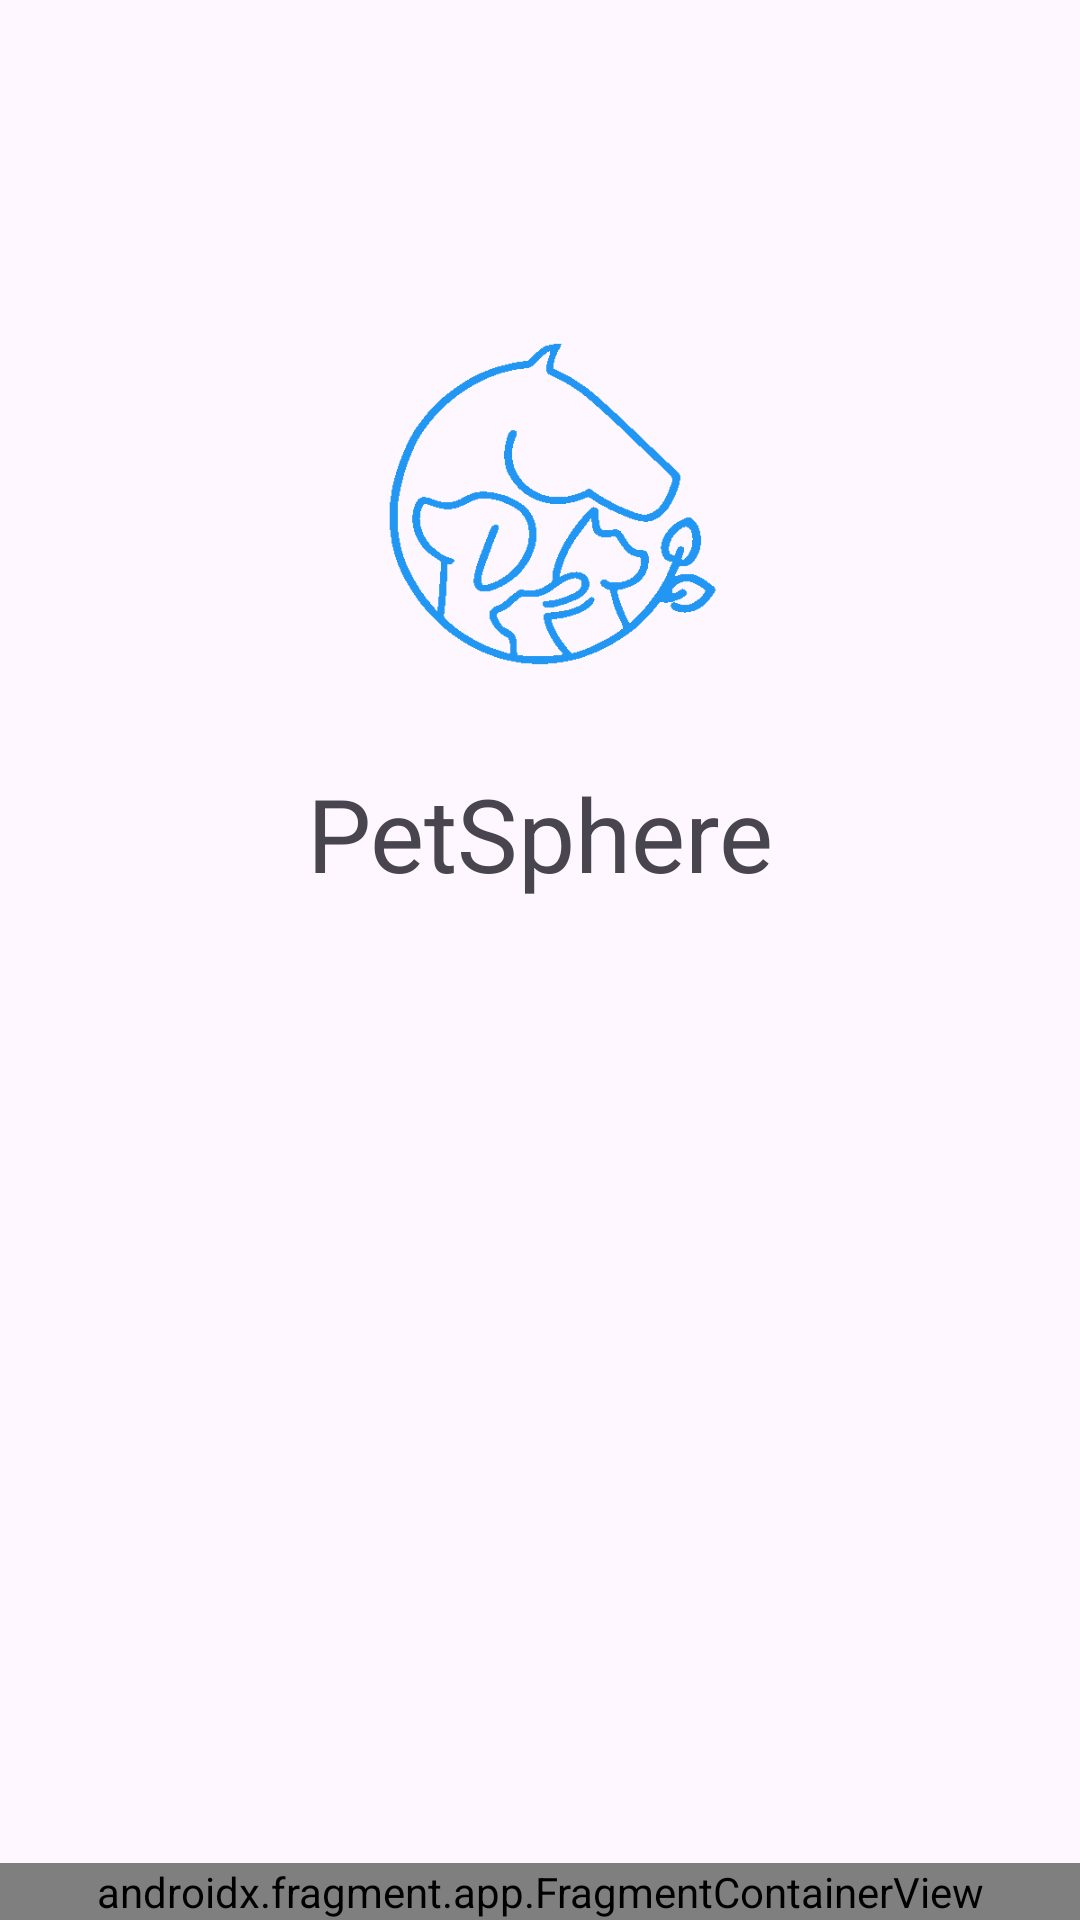

Reconstruct the res/layout file that produces this screen, plus the resources it refers to.
<!-- AndroidManifest.xml: application theme Theme.PetSphere -->
<!-- res/layout/activity_start.xml -->
<?xml version="1.0" encoding="utf-8"?>
<FrameLayout xmlns:android="http://schemas.android.com/apk/res/android"
    xmlns:app="http://schemas.android.com/apk/res-auto"
    xmlns:tools="http://schemas.android.com/tools"
    android:layout_width="match_parent"
    android:layout_height="match_parent"
    android:orientation="vertical"
    android:gravity="center"
    tools:context=".ui.StartActivity">

    <LinearLayout
        android:id="@+id/logoLinearLayout"
        android:layout_width="match_parent"
        android:layout_height="wrap_content"
        android:orientation="vertical"
        android:gravity="top"
        tools:context=".ui.StartActivity">

        <View
            android:layout_width="match_parent"
            android:layout_height="@dimen/margin_rel_layout"
            android:layout_marginTop="@dimen/m_margin"
            />

        <ImageView
            android:id="@+id/imageView"
            android:contentDescription="@string/logo_descr"
            android:layout_width="match_parent"
            android:layout_height="150dp"
            app:srcCompat="@drawable/logo_tr_bg"
            app:tint="@color/main_color" />

        <TextView
            android:layout_width="match_parent"
            android:layout_height="wrap_content"
            android:gravity="center"
            android:layout_marginStart="@dimen/def_margin"
            android:layout_marginEnd="@dimen/def_margin"
            android:layout_marginTop="@dimen/m_margin"
            android:text="@string/app_name"
            android:textAppearance="@style/TextAppearance.AppCompat.Display1" />
    </LinearLayout>

    <androidx.fragment.app.FragmentContainerView
        android:name="androidx.navigation.fragment.NavHostFragment"
        app:navGraph="@navigation/sign_up_nav_graph"
        app:defaultNavHost="true"
        android:id="@+id/main_content"
        android:layout_width="match_parent"
        android:layout_height="wrap_content"
        android:gravity="bottom"
        android:layout_gravity="bottom"
    />

</FrameLayout>
<!-- resources referenced by this layout -->
<resources>
  <color name="main_color">#2196F3</color>
  <dimen name="def_margin">25dp</dimen>
  <dimen name="m_margin">15dp</dimen>
  <dimen name="margin_rel_layout">75dp</dimen>
  <!-- drawable logo_tr_bg: png bitmap (drawable, 79628 bytes) -->
  <string name="app_name">PetSphere</string>
  <style name="Theme.PetSphere" parent="Base.Theme.PetSphere" />
  <style name="Base.Theme.PetSphere" parent="Theme.Material3.DayNight.NoActionBar">
          
          
      </style>
</resources>
